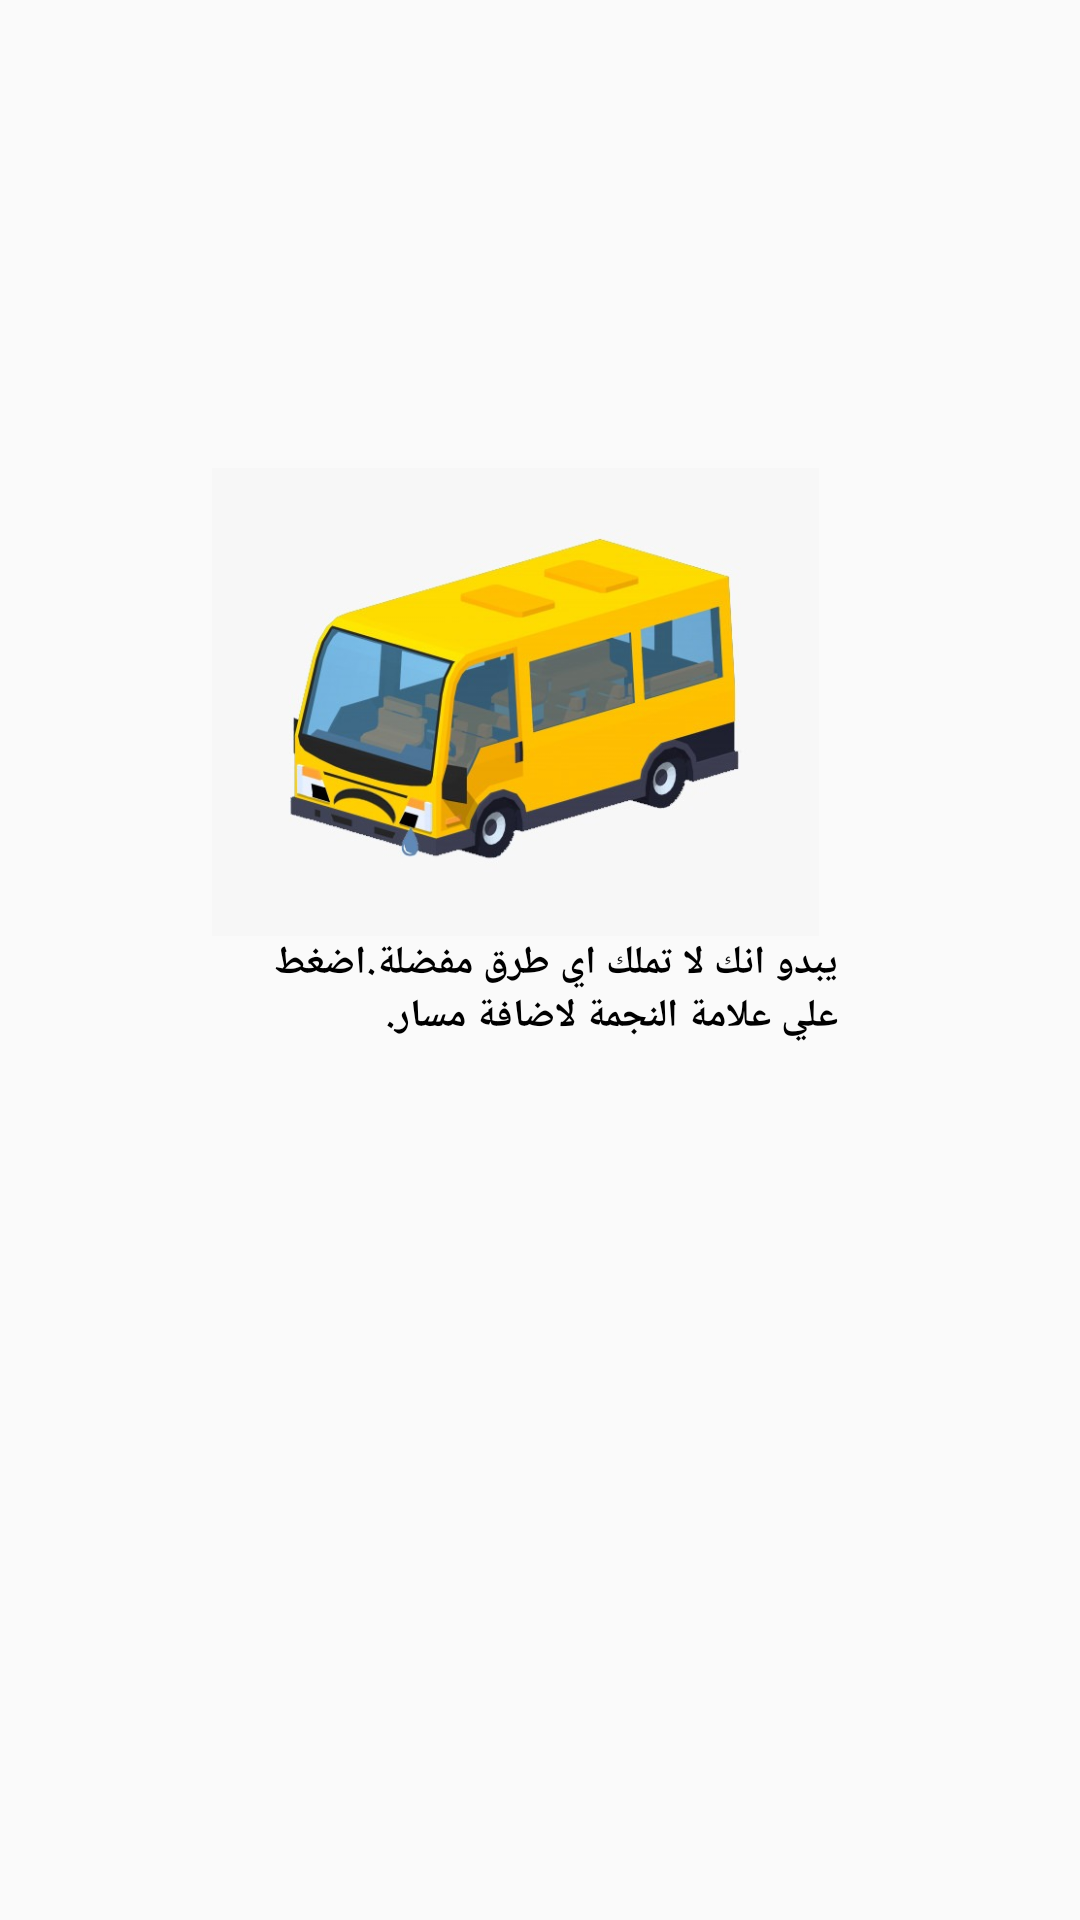

Produce the Android XML layout that renders to this screen, including the resource entries it uses.
<!-- AndroidManifest.xml: application theme AppTheme -->
<!-- res/layout/activity_favourited.xml -->
<?xml version="1.0" encoding="utf-8"?>
<android.support.constraint.ConstraintLayout xmlns:android="http://schemas.android.com/apk/res/android"
    xmlns:app="http://schemas.android.com/apk/res-auto"
    xmlns:tools="http://schemas.android.com/tools"
    android:layout_width="match_parent"
    android:layout_height="match_parent"
    tools:context=".favourited">

    <ListView
        android:id="@+id/favourited_list"
        android:layout_width="match_parent"
        android:layout_height="match_parent"
        app:layout_constraintEnd_toEndOf="parent"
        app:layout_constraintTop_toTopOf="parent" />

    <LinearLayout
        android:id="@+id/favourited_empty_case"
        android:layout_width="402dp"
        android:layout_height="wrap_content"
        android:layout_marginTop="156dp"
        android:orientation="vertical"
        app:layout_constraintEnd_toEndOf="parent"
        app:layout_constraintStart_toStartOf="parent"
        app:layout_constraintTop_toTopOf="parent">

        <ImageView
            android:id="@+id/imageView3"
            android:layout_width="285dp"
            android:layout_height="156dp"
            android:layout_marginLeft="50dp"
            app:srcCompat="@drawable/sad_bus" />

        <TextView
            android:id="@+id/textView11"
            android:layout_width="200dp"
            android:layout_height="wrap_content"
            android:layout_marginLeft="100dp"
            android:text="@string/favourited_empty_case"
            android:theme="@style/ListItemMainStyle"
            tools:layout_editor_absoluteY="156dp" />

    </LinearLayout>

</android.support.constraint.ConstraintLayout>
<!-- resources referenced by this layout -->
<resources>
  <!-- drawable sad_bus: jpg bitmap (drawable, 36019 bytes) -->
  <string name="favourited_empty_case">يبدو انك لا تملك اي طرق مفضلة.اضغط علي علامة النجمة لاضافة مسار.</string>
  <style name="ListItemMainStyle">
          <item name="android:layout_height">wrap_content</item>
          <item name="android:layout_width">wrap_content</item>
          <item name="android:textSize">13sp</item>
          <item name="android:textColor">#000000</item>
          <item name="android:textStyle">bold</item>
      </style>
  <style name="AppTheme" parent="Theme.AppCompat.Light.DarkActionBar">
          
          <item name="colorPrimary">@color/colorPrimary</item>
          <item name="colorPrimaryDark">@color/colorPrimaryDark</item>
          <item name="colorAccent">@color/colorAccent</item>
      </style>
  <!-- not gathered from this repository: default colours our renderer supplied (Android Studio template values) -->
  <color name="colorPrimary">#FF6200EE</color>
  <color name="colorPrimaryDark">#FF3700B3</color>
  <color name="colorAccent">#FF03DAC5</color>
</resources>
